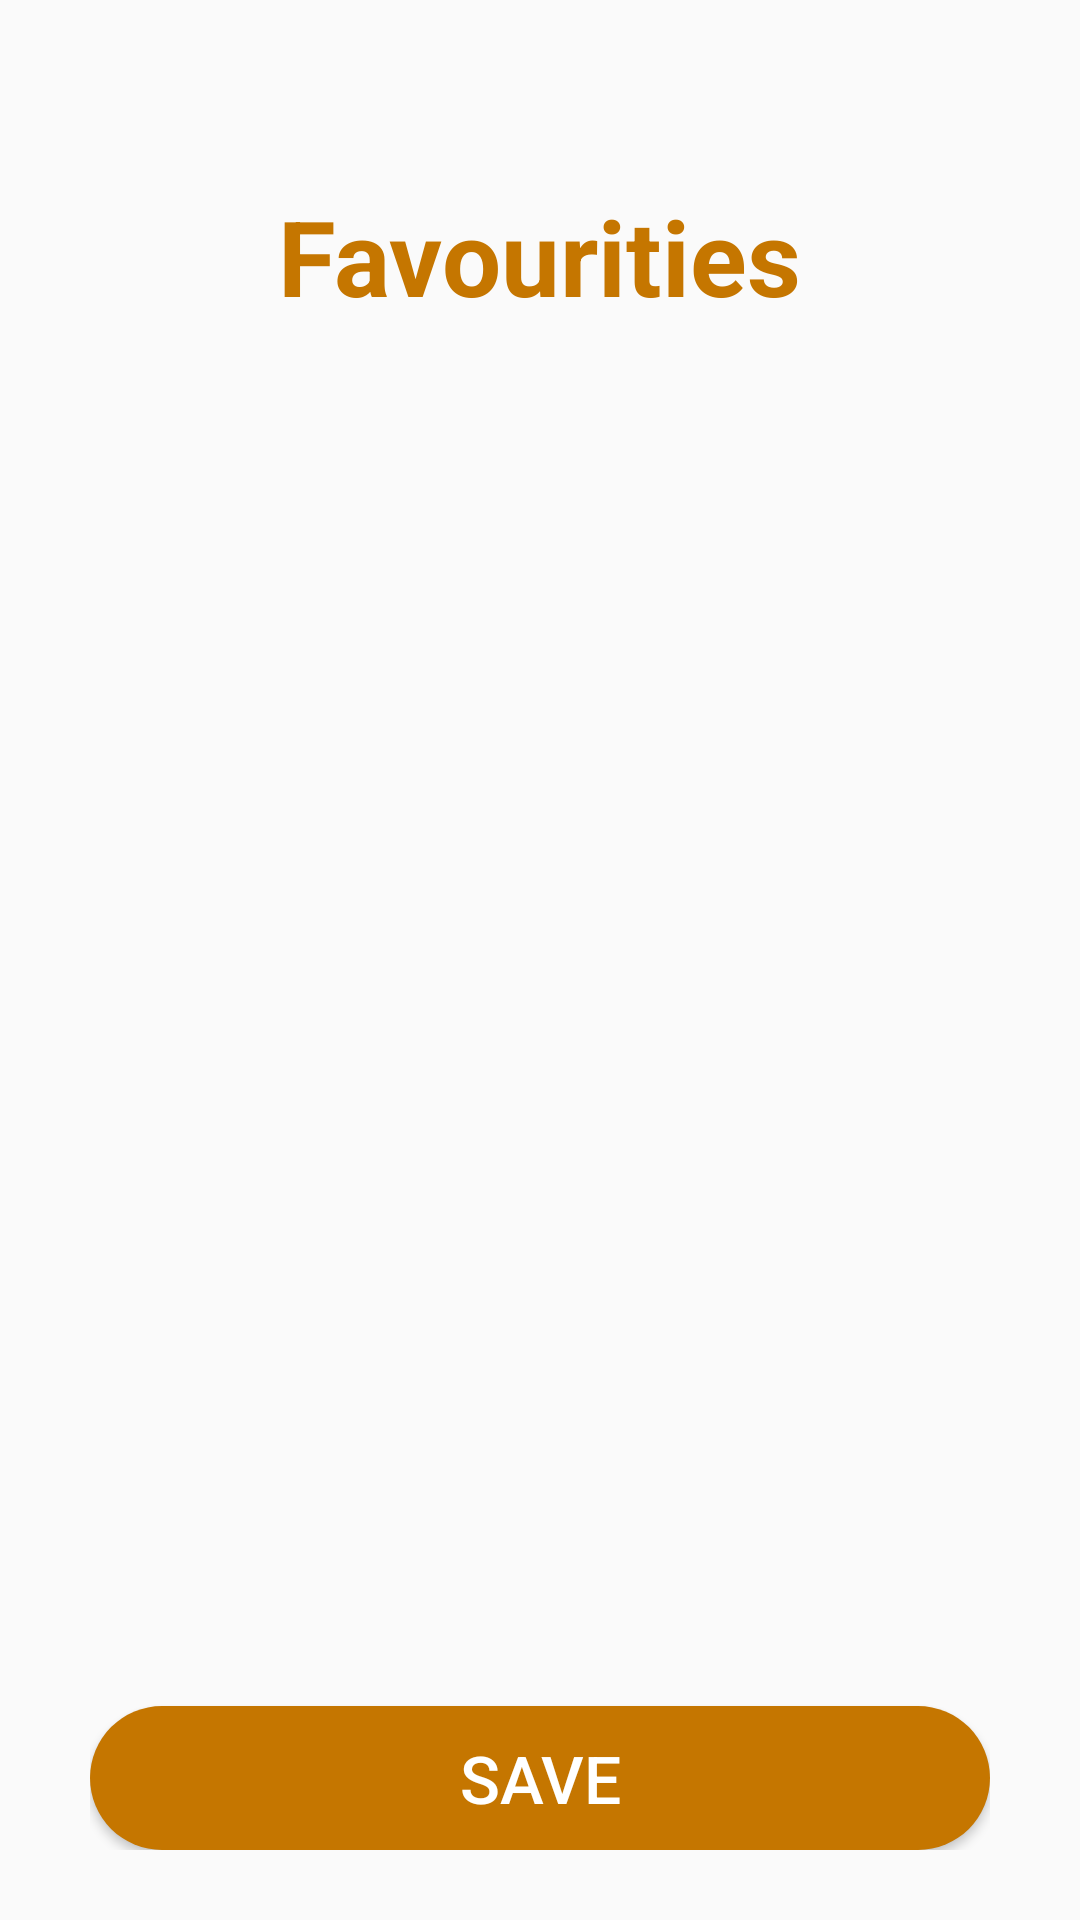

Layout XML and referenced resources for this Android screen:
<!-- AndroidManifest.xml: application theme AppTheme -->
<!-- res/layout/activity_favourites.xml -->
<?xml version="1.0" encoding="utf-8"?>
<androidx.core.widget.NestedScrollView xmlns:android="http://schemas.android.com/apk/res/android"
    xmlns:app="http://schemas.android.com/apk/res-auto"
    xmlns:tools="http://schemas.android.com/tools"
    android:layout_width="match_parent"
    android:layout_height="match_parent"
    android:orientation="vertical"
    tools:context=".DisplayMovies">
    <LinearLayout
        android:orientation="vertical"
        android:layout_width="match_parent"
        android:layout_height="wrap_content"
        android:padding="30dp"
        >
        <RelativeLayout
            android:layout_marginTop="32dp"
            android:layout_marginLeft="20dp"
            android:layout_marginRight="20dp"
            android:layout_width="match_parent"
            android:layout_height="wrap_content">
            <TextView
                android:layout_width="wrap_content"
                android:layout_height="wrap_content"
                android:text="Favourities"
                android:textSize="35sp"
                android:textColor="@color/colorPrimary"
                android:textStyle="bold"
                android:layout_centerInParent="true"
                />
        </RelativeLayout>
        <RelativeLayout
            android:layout_marginTop="30dp"
            android:layout_width="wrap_content"
            android:layout_height="400dp">

            <ListView
                android:id="@+id/fav_display_list_view"
                android:layout_width="wrap_content"
                android:layout_height="wrap_content"
                android:choiceMode="multipleChoice"
                />
        </RelativeLayout>

        <Button
            android:id="@+id/save_fav_button"
            android:layout_width="match_parent"
            android:layout_height="wrap_content"
            android:text="Save"
            android:textSize="22sp"
            android:textColor="#ffffff"
            android:layout_marginTop="30dp"
            android:background="@drawable/button_rounded"
            />
    </LinearLayout>

</androidx.core.widget.NestedScrollView>
<!-- resources referenced by this layout -->
<resources>
  <color name="colorPrimary">#C57600</color>
  <!-- drawable button_rounded (drawable) -->
  <?xml version="1.0" encoding="utf-8"?>
  <shape xmlns:android="http://schemas.android.com/apk/res/android"
      android:shape="rectangle"
      >
      <solid
          android:color="@color/colorPrimary"
          />
      <corners
          android:radius="25dp"
          />
  
  </shape>
  <style name="AppTheme" parent="Theme.AppCompat.Light.NoActionBar">
          
          <item name="colorPrimary">@color/colorPrimary</item>
          <item name="colorPrimaryDark">@color/colorPrimaryDark</item>
          <item name="colorAccent">@color/colorAccent</item>
      </style>
  <color name="colorPrimaryDark">#000000</color>
  <color name="colorAccent">#CFC810</color>
</resources>
